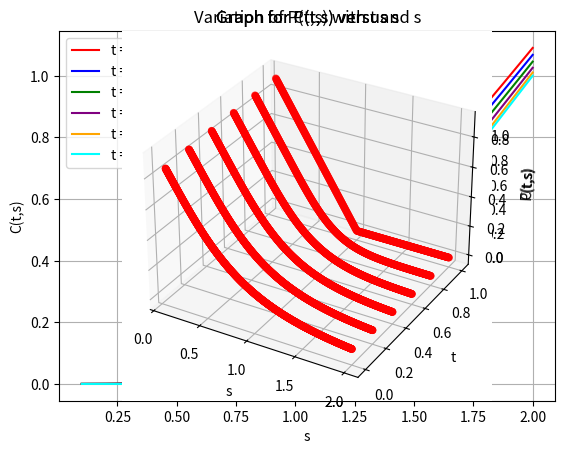

This chart was generated by the following Python code:
from scipy.stats import norm
import math
import matplotlib.pyplot as GraphPlotter
import numpy as npy
def ClassicalBlackScholesMertonModel(s, t, T, K, r, sigma):
  if t == T:
    return max(0, s - K), max(0, K - s)
  d2 = (math.log(s/K) + (r - 0.5 * sigma * sigma) * (T - t) ) / ( sigma * math.sqrt(T - t))
  d1 = (math.log(s/K) + (r + 0.5 * sigma * sigma) * (T - t) ) / ( sigma * math.sqrt(T - t))
  PriceOfPutOption = K * math.exp( -r * (T - t) ) * norm.cdf(-d2) - s * norm.cdf(-d1)
  PriceOfCallOption = s * norm.cdf(d1) - K * math.exp( -r * (T - t) ) * norm.cdf(d2)
  return PriceOfCallOption, PriceOfPutOption

def PlotGraphsin_threeD(sValues, tValues, ArrayOfPricesOfCallOption, z_label, titleOfGraph):
  x, y, z = [], [], []
  for idx1 in range(len(tValues)):
    for idx2 in range(len(sValues)):
      x.append(sValues[idx2])
      y.append(tValues[idx1])
      z.append(ArrayOfPricesOfCallOption[idx1][idx2])
    
  threDvar = GraphPlotter.axes(projection='3d')
  threDvar.scatter3D(x, y, z, cmap='Greens',color='r')
  threDvar.set_zlabel(z_label)
  threDvar.set_ylabel("t")
  GraphPlotter.title(titleOfGraph)
  threDvar.set_xlabel("s") 
  GraphPlotter.show()

tValues = [0, 0.2, 0.4, 0.6, 0.8, 1]
T = 1
K = 1
r = 0.05
sigma = 0.6
PricesOfCallOption, PricesOfPutOption = [], []
sValues = npy.linspace(0.1, 2, num = 1000)
for t in tValues:
  ArrayOfPricesOfCallOption, ArrayOfPricesOfPutOption = [], []  
  for s in sValues:
    C, P = ClassicalBlackScholesMertonModel(s, t, T, K, r, sigma)
    ArrayOfPricesOfCallOption.append(C)
    ArrayOfPricesOfPutOption.append(P)
  PricesOfCallOption.append(ArrayOfPricesOfCallOption)
  PricesOfPutOption.append(ArrayOfPricesOfPutOption)

colors = ['red', 'blue', 'green', 'purple', 'orange',  'cyan']
v = 0
for IndexVariable in range(len(tValues)):
  GraphPlotter.plot(sValues, PricesOfCallOption[IndexVariable], label = f"t = {tValues[IndexVariable]}",color = colors[v])
  v += 1
v = 0
GraphPlotter.ylabel('C(t,s)')
GraphPlotter.legend()
GraphPlotter.title('Graph for C(t,s) versus s')
GraphPlotter.xlabel('s')
GraphPlotter.grid()
GraphPlotter.show()
PlotGraphsin_threeD(sValues, tValues, PricesOfCallOption, "C(t,s)", "Variation of C(t,s) with t and s")
for IndexVariable in range(len(tValues)):
  GraphPlotter.plot(sValues, PricesOfPutOption[IndexVariable], label = f"t = {tValues[IndexVariable]}",color = colors[v])
  v += 1
v = 0
GraphPlotter.ylabel('P(t,s)')
GraphPlotter.legend()
GraphPlotter.title('Graph for P(t,s) versus s')
GraphPlotter.xlabel('s')
GraphPlotter.grid()
GraphPlotter.show()
PlotGraphsin_threeD(sValues, tValues, PricesOfPutOption, "P(t,s)", "Variation of P(t,s) with t and s")